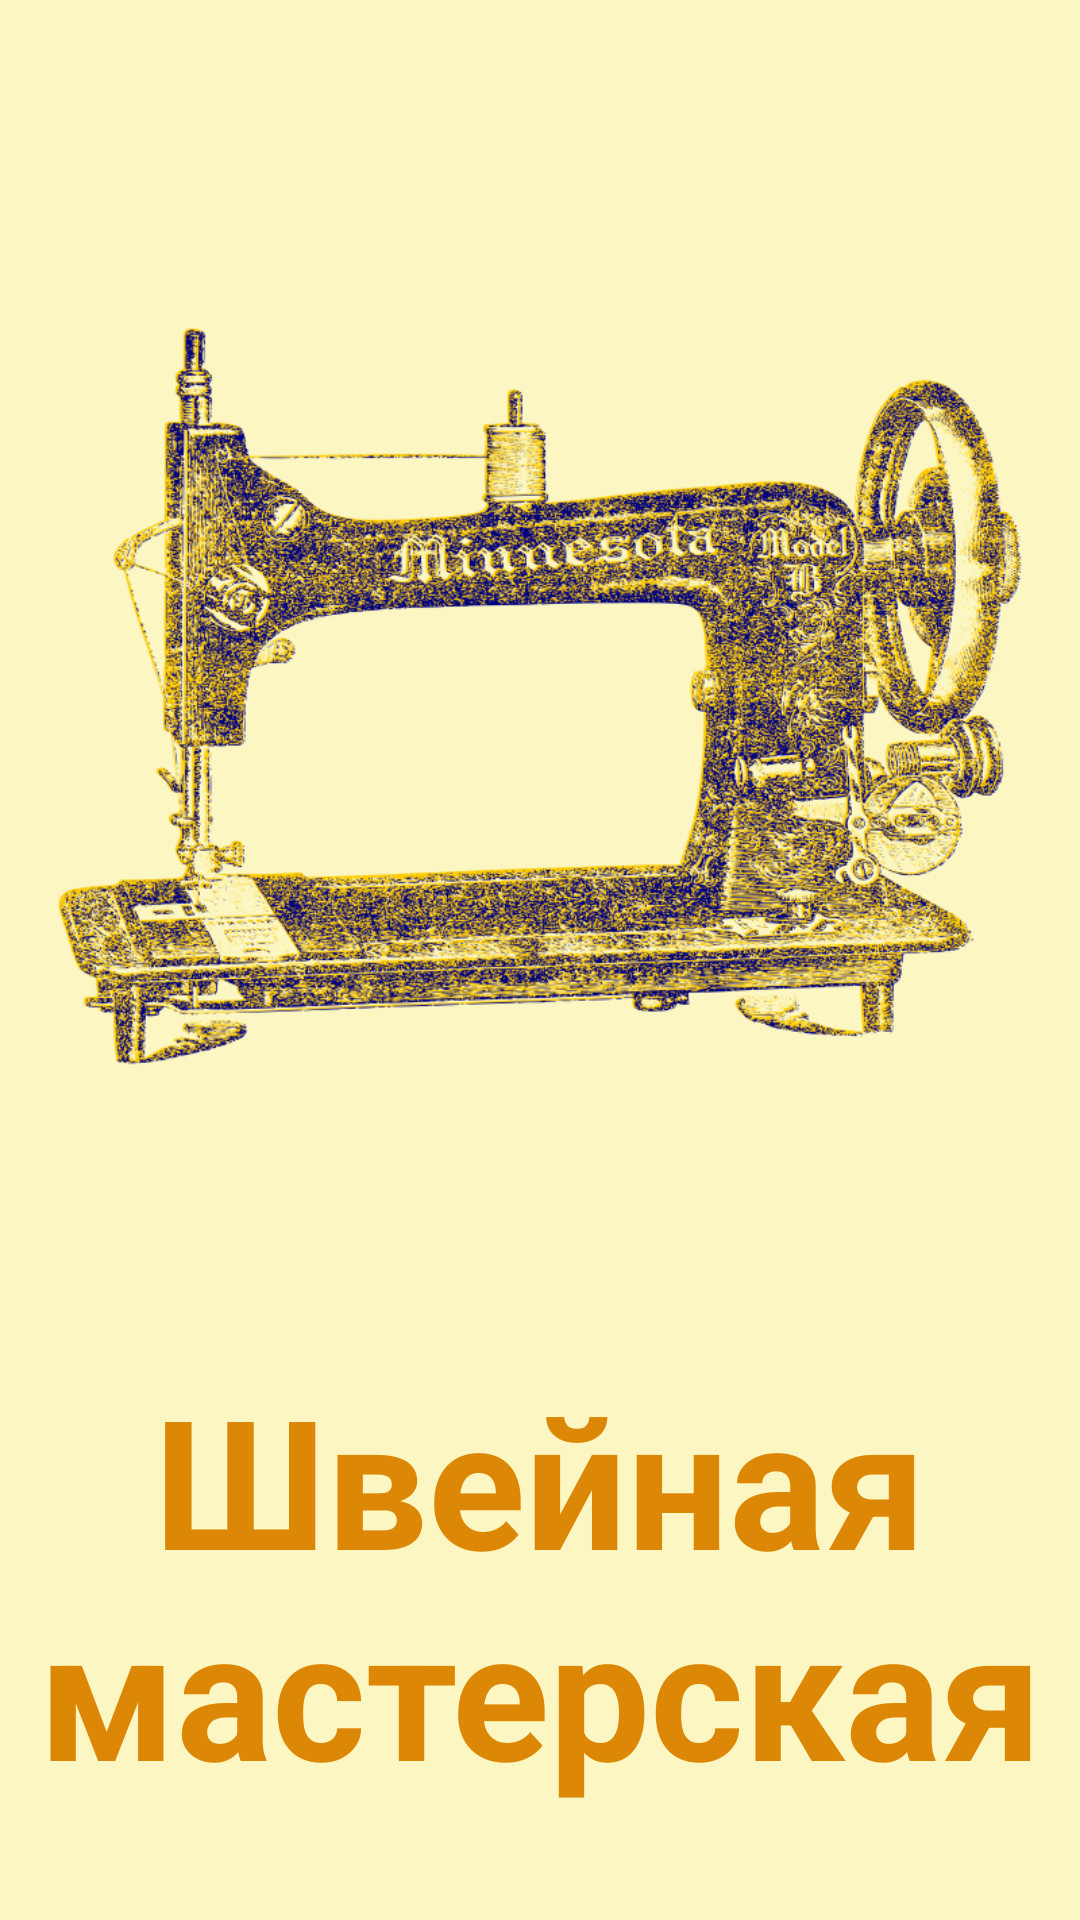

The Android layout XML behind this screen, and the referenced resources:
<!-- AndroidManifest.xml: application theme Theme.NewSewingWorkshop -->
<!-- res/layout/activity_splash.xml -->
<?xml version="1.0" encoding="utf-8"?>
<androidx.constraintlayout.widget.ConstraintLayout xmlns:android="http://schemas.android.com/apk/res/android"
    xmlns:app="http://schemas.android.com/apk/res-auto"
    xmlns:tools="http://schemas.android.com/tools"
    android:layout_width="match_parent"
    android:layout_height="match_parent"
    android:background="#FBF6C2"
    tools:context=".SplashActivity">

    <ImageView
        android:id="@+id/imageView7"
        android:layout_width="wrap_content"
        android:layout_height="wrap_content"
        app:layout_constraintBottom_toBottomOf="parent"
        app:layout_constraintEnd_toEndOf="parent"
        app:layout_constraintHorizontal_bias="0.0"
        app:layout_constraintStart_toStartOf="parent"
        app:layout_constraintTop_toTopOf="parent"
        app:layout_constraintVertical_bias="0.166"
        app:srcCompat="@mipmap/sewingtwo" />

    <TextView
        android:id="@+id/textView30"
        android:layout_width="wrap_content"
        android:layout_height="wrap_content"
        android:layout_marginTop="32dp"
        android:gravity="center"
        android:text="Швейная мастерская"
        android:textColor="@color/orange1"
        android:textSize="60sp"
        android:textStyle="bold"
        app:layout_constraintEnd_toEndOf="parent"
        app:layout_constraintStart_toStartOf="parent"
        app:layout_constraintTop_toBottomOf="@+id/imageView7" />
</androidx.constraintlayout.widget.ConstraintLayout>
<!-- resources referenced by this layout -->
<resources>
  <color name="orange1">#DD8707</color>
  <!-- mipmap sewingtwo: png bitmap (mipmap-hdpi, 466428 bytes) -->
  <style name="Theme.NewSewingWorkshop" parent="Theme.MaterialComponents.DayNight.NoActionBar">
          
          <item name="colorPrimary">@color/purple_500</item>
          <item name="colorPrimaryVariant">@color/purple_700</item>
          <item name="colorOnPrimary">@color/white</item>
          
          <item name="colorSecondary">@color/teal_200</item>
          <item name="colorSecondaryVariant">@color/teal_700</item>
          <item name="colorOnSecondary">@color/black</item>
          
          <item name="android:statusBarColor" tools:targetApi="l">?attr/colorPrimaryVariant</item>
          
      </style>
  <color name="purple_500">#FF6200EE</color>
  <color name="purple_700">#37250B</color>
  <color name="white">#FFFFFFFF</color>
  <color name="teal_200">#FF03DAC5</color>
  <color name="teal_700">#FF018786</color>
  <color name="black">#FF000000</color>
</resources>
